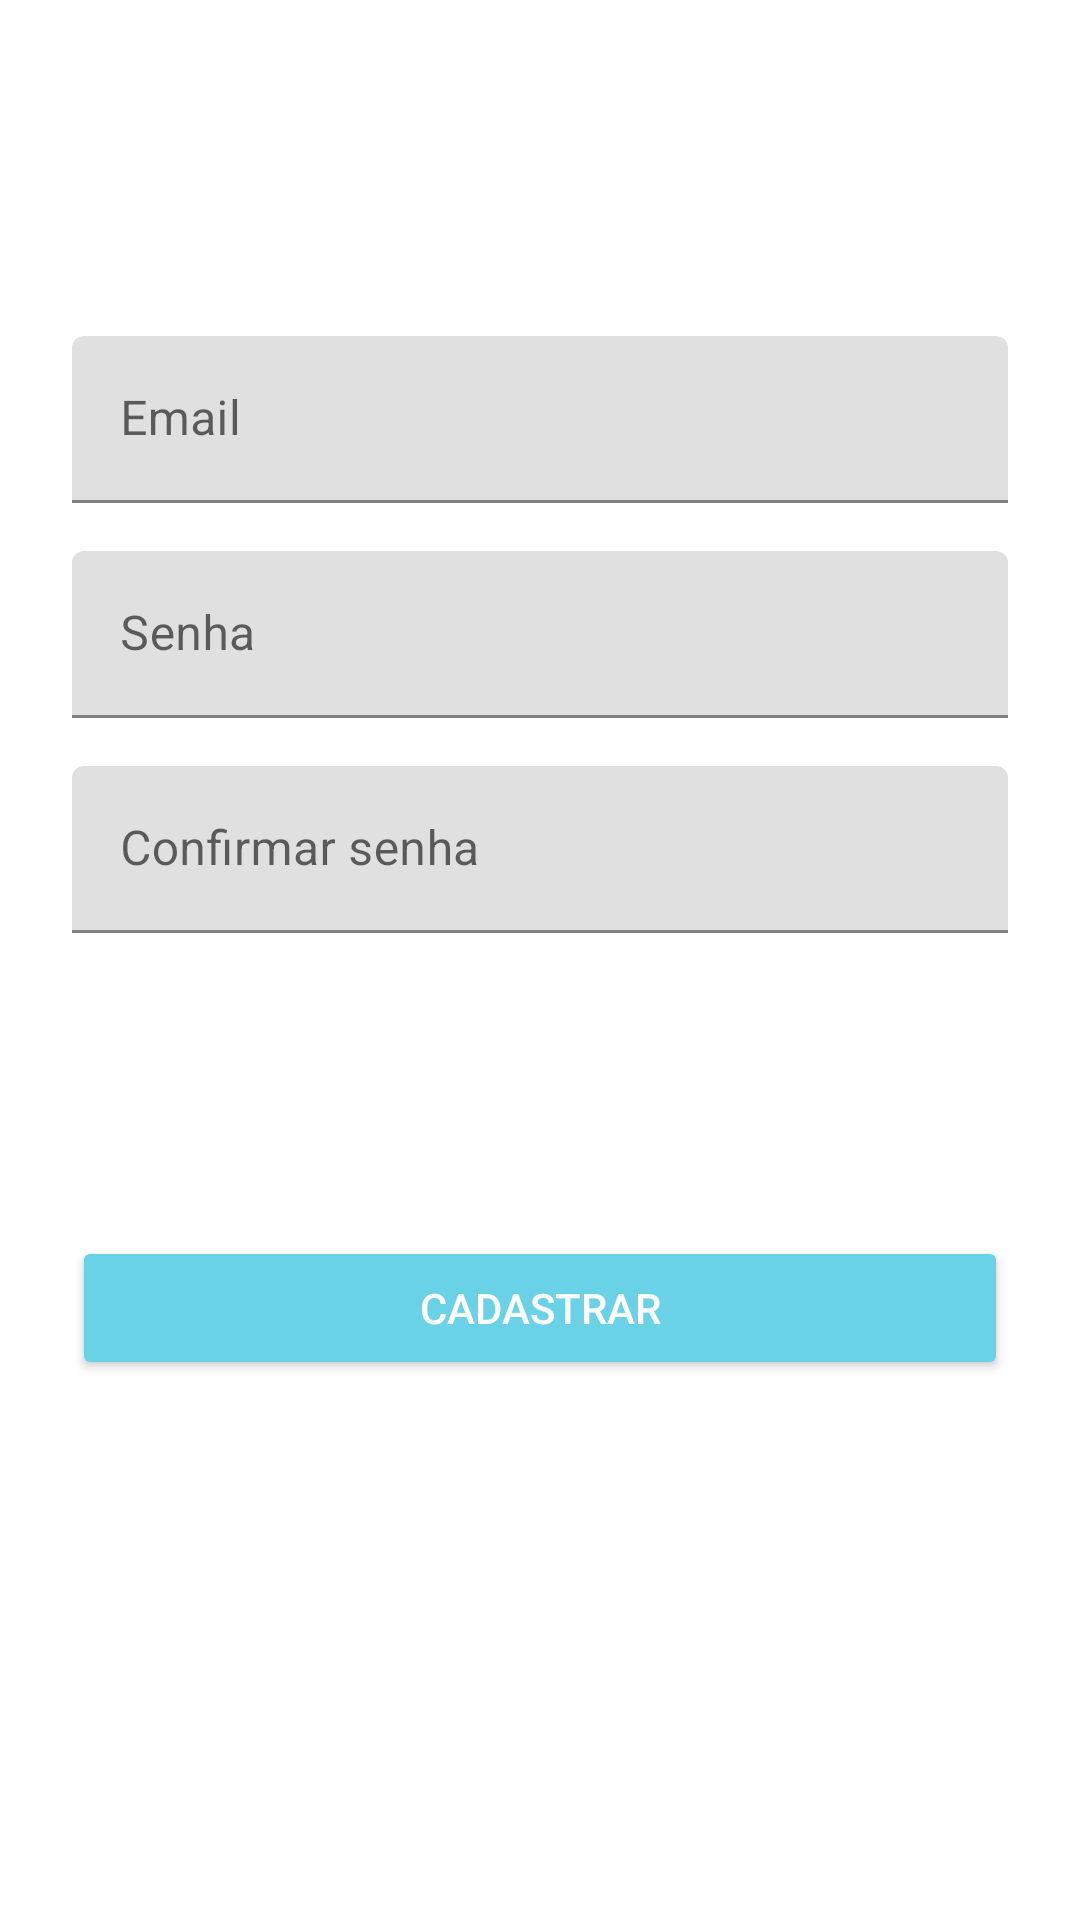

Android layout source for this screen:
<!-- AndroidManifest.xml: application theme AppTheme -->
<!-- res/layout/activity_cadastro.xml -->
<?xml version="1.0" encoding="utf-8"?>
<androidx.constraintlayout.widget.ConstraintLayout xmlns:android="http://schemas.android.com/apk/res/android"
    xmlns:app="http://schemas.android.com/apk/res-auto"
    xmlns:tools="http://schemas.android.com/tools"
    android:layout_width="match_parent"

    android:layout_height="match_parent"
    tools:context=".view.CadastroActivity">

    <Button
        android:id="@+id/btCad"
        android:layout_width="0dp"
        android:layout_height="wrap_content"
        android:layout_marginStart="24dp"
        android:layout_marginEnd="24dp"
        android:layout_marginBottom="180dp"
        android:backgroundTint="@color/colorPrimary"
        android:text="Cadastrar"
        android:textColor="@android:color/white"
        app:layout_constraintBottom_toBottomOf="parent"
        app:layout_constraintEnd_toEndOf="parent"
        app:layout_constraintHorizontal_bias="0.0"
        app:layout_constraintStart_toStartOf="parent" />

    <com.google.android.material.textfield.TextInputLayout
        android:id="@+id/inputSenha"
        android:layout_width="0dp"
        android:layout_height="wrap_content"
        android:layout_marginStart="24dp"
        android:layout_marginTop="16dp"
        android:layout_marginEnd="24dp"

        app:layout_constraintEnd_toEndOf="parent"
        app:layout_constraintHorizontal_bias="0.0"
        app:layout_constraintStart_toStartOf="parent"
        app:layout_constraintTop_toBottomOf="@+id/inputEmail">

        <com.google.android.material.textfield.TextInputEditText
            android:id="@+id/inputSenhaCadastro"
            android:layout_width="match_parent"
            android:layout_height="wrap_content"
            android:inputType="textPassword"

            android:hint="Senha" />
    </com.google.android.material.textfield.TextInputLayout>

    <com.google.android.material.textfield.TextInputLayout
        android:id="@+id/inputEmail"
        android:layout_width="match_parent"
        android:layout_height="wrap_content"
        android:layout_marginStart="24dp"
        android:layout_marginTop="112dp"
        android:layout_marginEnd="24dp"

        app:layout_constraintEnd_toEndOf="parent"
        app:layout_constraintHorizontal_bias="1.0"
        app:layout_constraintStart_toStartOf="parent"
        app:layout_constraintTop_toTopOf="parent">

        <com.google.android.material.textfield.TextInputEditText
            android:id="@+id/inputEmailCadastro"
            android:layout_width="match_parent"
            android:layout_height="wrap_content"


            android:hint="Email "
             />

    </com.google.android.material.textfield.TextInputLayout>

    <com.google.android.material.textfield.TextInputLayout
        android:id="@+id/inputConfirmar"
        android:layout_width="match_parent"
        android:layout_height="wrap_content"
        android:layout_marginStart="24dp"
        android:layout_marginTop="16dp"
        android:layout_marginEnd="24dp"
        app:layout_constraintEnd_toEndOf="parent"
        app:layout_constraintStart_toStartOf="parent"
        app:layout_constraintTop_toBottomOf="@+id/inputSenha">

        <com.google.android.material.textfield.TextInputEditText
            android:id="@+id/inputConfirmarCadastro"
            android:layout_width="match_parent"
            android:layout_height="wrap_content"
            android:inputType="textPassword"
            android:hint="Confirmar senha" />
    </com.google.android.material.textfield.TextInputLayout>
</androidx.constraintlayout.widget.ConstraintLayout>
<!-- resources referenced by this layout -->
<resources>
  <color name="colorPrimary">#69D2E7</color>
  <style name="AppTheme" parent="Theme.MaterialComponents.Light.DarkActionBar">
      
          
          <item name="colorPrimary">@color/colorPrimary</item>
          <item name="colorPrimaryDark">@color/colorPrimaryDark</item>
          <item name="colorAccent">@color/colorAccent</item>
  
          
  
      </style>
  <color name="colorPrimaryDark">#00A8C6</color>
  <color name="colorAccent">#FA6900</color>
</resources>
